pico-8 play session: hold ← + tap ❎

[t = 2 s] hold ← ~2s, tap ❎ ~4×
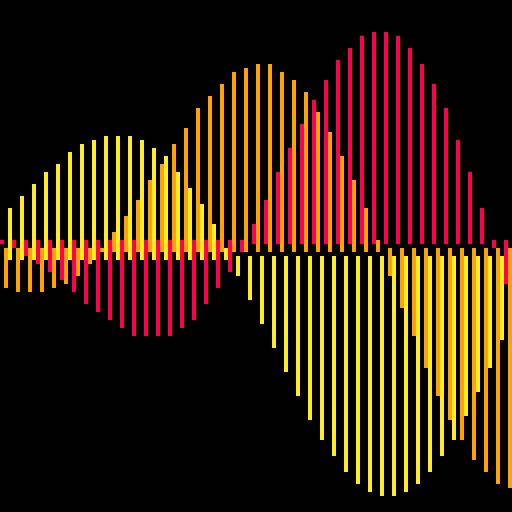

pico-8 cartridge
version 29
__lua__

--[[
  put this check_time function at the start of the cart
  make sure to call check_time() somehwere in the cart.
  in most tweetcarts, the bast place to do this is direclty before "flip()"
--]]
function check_time() 
  --id is stored in the parameters field
  my_id = stat(6)

  --the breadcrumb field is the name of the start cart + "," + the number of seconds we should play
  my_info = stat(100)
  --if we don't have it, stop checking
  if my_info == nil then
    return
  end

  breadcumb_parts = split(my_info, ",", true)
  start_cart_name = breadcumb_parts[1]
  max_time = breadcumb_parts[2]

  --check if we hit the max time
  if time() > max_time or btnp(1) then
    load(start_cart_name,"",my_id)
  end
end
--end of check_time


-- vital signs

::📊::
cls(0)
for x=0,128 do
c=8+x%3
a=(x+(t()+99)*(c*c*.2))/20/c
h=sin(a+sin(a/c))*sin(a*1.3)*60
y=44-h+c*2
line(x,y,x,y+h,c)
end
check_time()
flip()goto 📊

--#tweetcart #pico8 #pixelart
